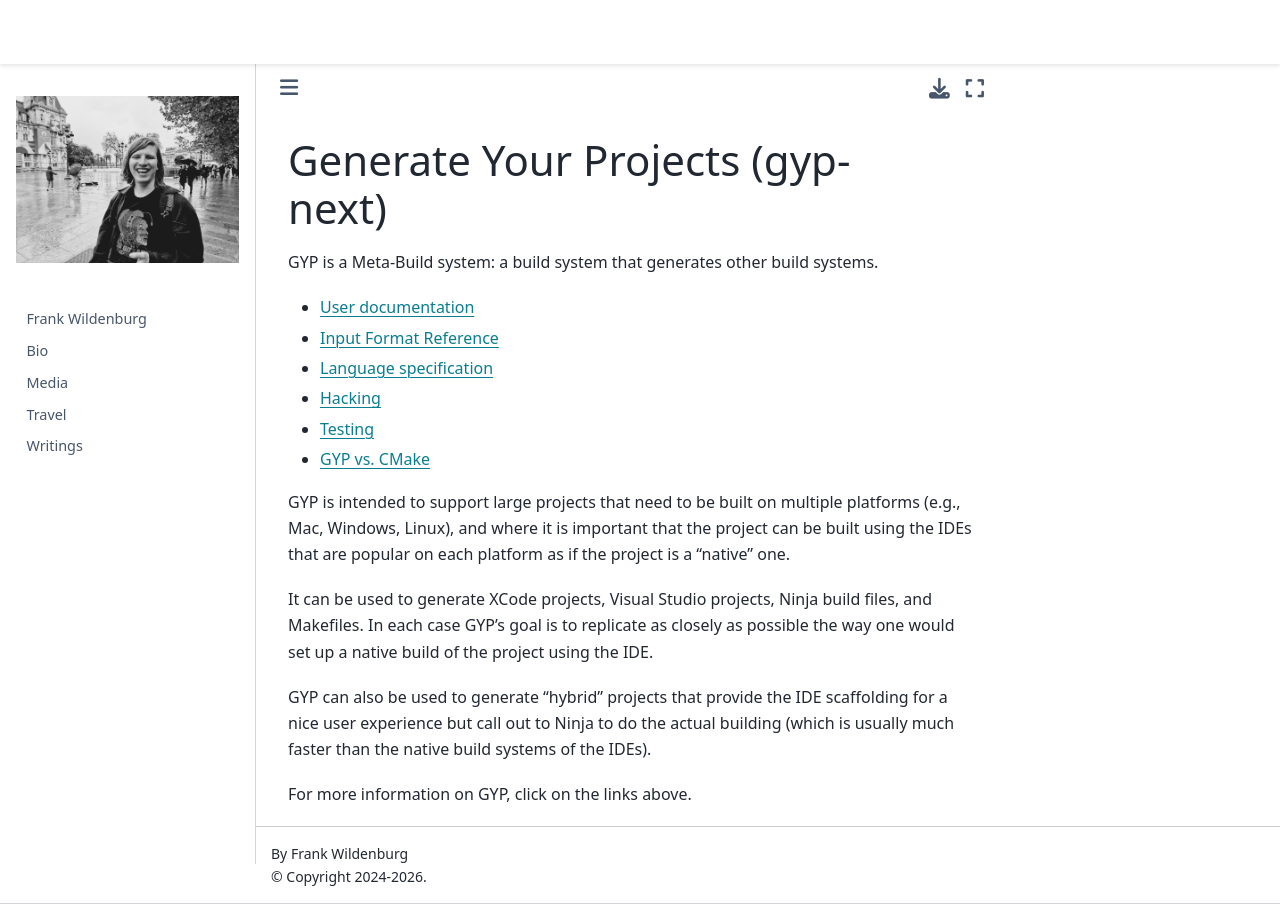

repository: frank-wildenburg/frank-wildenburg.github.io · page: node_modules/npm/node_modules/node-gyp/gyp/docs/README.html · generator: jekyll

# Generate Your Projects (gyp-next)

GYP is a Meta-Build system: a build system that generates other build systems.

* [User documentation](./UserDocumentation.md)
* [Input Format Reference](./InputFormatReference.md)
* [Language specification](./LanguageSpecification.md)
* [Hacking](./Hacking.md)
* [Testing](./Testing.md)
* [GYP vs. CMake](./GypVsCMake.md)

GYP is intended to support large projects that need to be built on multiple
platforms (e.g., Mac, Windows, Linux), and where it is important that
the project can be built using the IDEs that are popular on each platform
as if the project is a "native" one.

It can be used to generate XCode projects, Visual Studio projects, Ninja
build files, and Makefiles. In each case GYP's goal is to replicate as
closely as possible the way one would set up a native build of the project
using the IDE.

GYP can also be used to generate "hybrid" projects that provide the IDE
scaffolding for a nice user experience but call out to Ninja to do the actual
building (which is usually much faster than the native build systems of the
IDEs).

For more information on GYP, click on the links above.
